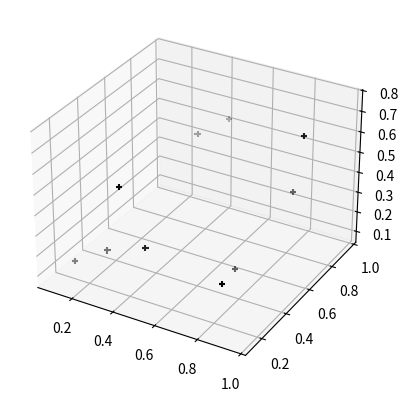

This chart was generated by the following Python code: (Note: this script raises an exception after producing the figure.)
import numpy as np
import matplotlib.pyplot as plt
from mpl_toolkits.mplot3d import Axes3D
import mpl_toolkits.mplot3d.art3d as art3d
import tqdm

n_cities = 10 #都市の数
n_iter = 10000 #繰り返し数
n_m = 1000 #レプリカ数
delta_beta = 0.1 #温度の下げ方

T = [1/((m+1)*delta_beta) for m in range(n_m+1)] #温度

cities = np.random.rand(n_cities, 3) #都市の座標
fig = plt.figure()
ax1 = fig.add_subplot(111, projection='3d')
sc = ax1.scatter(cities[:, 0], cities[:, 1], cities[:, 2], marker="+", color="k")
plt.savefig("/Users/kotaro/Desktop/MCMC_3d_init.png", dpi=500)
plt.show()
plt.close()

def calc_dist(i:int, j:int) -> float:
    return ((cities[i][0]-cities[j][0])**2+(cities[i][1]-cities[j][1])**2+(cities[i][2]-cities[j][2])**2)**0.5

#経路のリストから距離を返す関数
def calc_dist_from_path(path: list) -> float:
    dist = 0
    for i in range(len(path)-1):
        dist += calc_dist(path[i], path[i+1])
    dist += calc_dist(path[len(path)-1], path[0])
    return dist

temp_path = [[i for i in range(n_cities)] for _ in range(n_m)]

for iter in tqdm.tqdm(range(n_iter)):
    dists = [0 for i in range(n_m)]
    #レプリカ内に交換操作
    for m in range(n_m):
        dist_init = calc_dist_from_path(temp_path[m])

        k = np.random.randint(0, n_cities-1)
        l = np.random.randint(k+1, n_cities)
        temp_path[m][k], temp_path[m][l] = temp_path[m][l], temp_path[m][k]

        dist_fin = calc_dist_from_path(temp_path[m])

        delta_r = dist_fin - dist_init
        temp_random = np.random.rand()

        if np.random.rand() >= 1-min(1, np.exp(-delta_r/T[m])):
            pass #accepted
        else:
            temp_path[m][k], temp_path[m][l] = temp_path[m][l], temp_path[m][k] #denied
        dists[m] = calc_dist_from_path(temp_path[m])

    #レプリカの交換操作
    for m in range(n_m-1):
        delta_S = (1/T[m+1]-1/T[m])*(dists[m]-dists[m+1])
        if np.random.rand() >= 1 - min(1, np.exp(-delta_S)):
            temp_path[m], temp_path[m+1] = temp_path[m+1], temp_path[m]
        else:
            pass

fig = plt.figure()
ax1 = fig.add_subplot(111, projection='3d')
sc = ax1.scatter(cities[:, 0], cities[:, 1], cities[:, 2], marker="+", color="k")
print(cities[:, 0])
x = [cities[temp_path[m][i], 0] for i in range(n_cities)]
y = [cities[temp_path[m][i], 1] for i in range(n_cities)]
z = [cities[temp_path[m][i], 2] for i in range(n_cities)]
line = art3d.Line3D(x,y,z, color='b')
ax1.add_line(line)
ax1.text(x[0], y[0], z[0], "s", color='green')
ax1.text(x[-1], y[-1], z[-1], "g", color='green')

plt.savefig("/Users/kotaro/Desktop/MCMC_3d.png", dpi=500)
plt.show()
